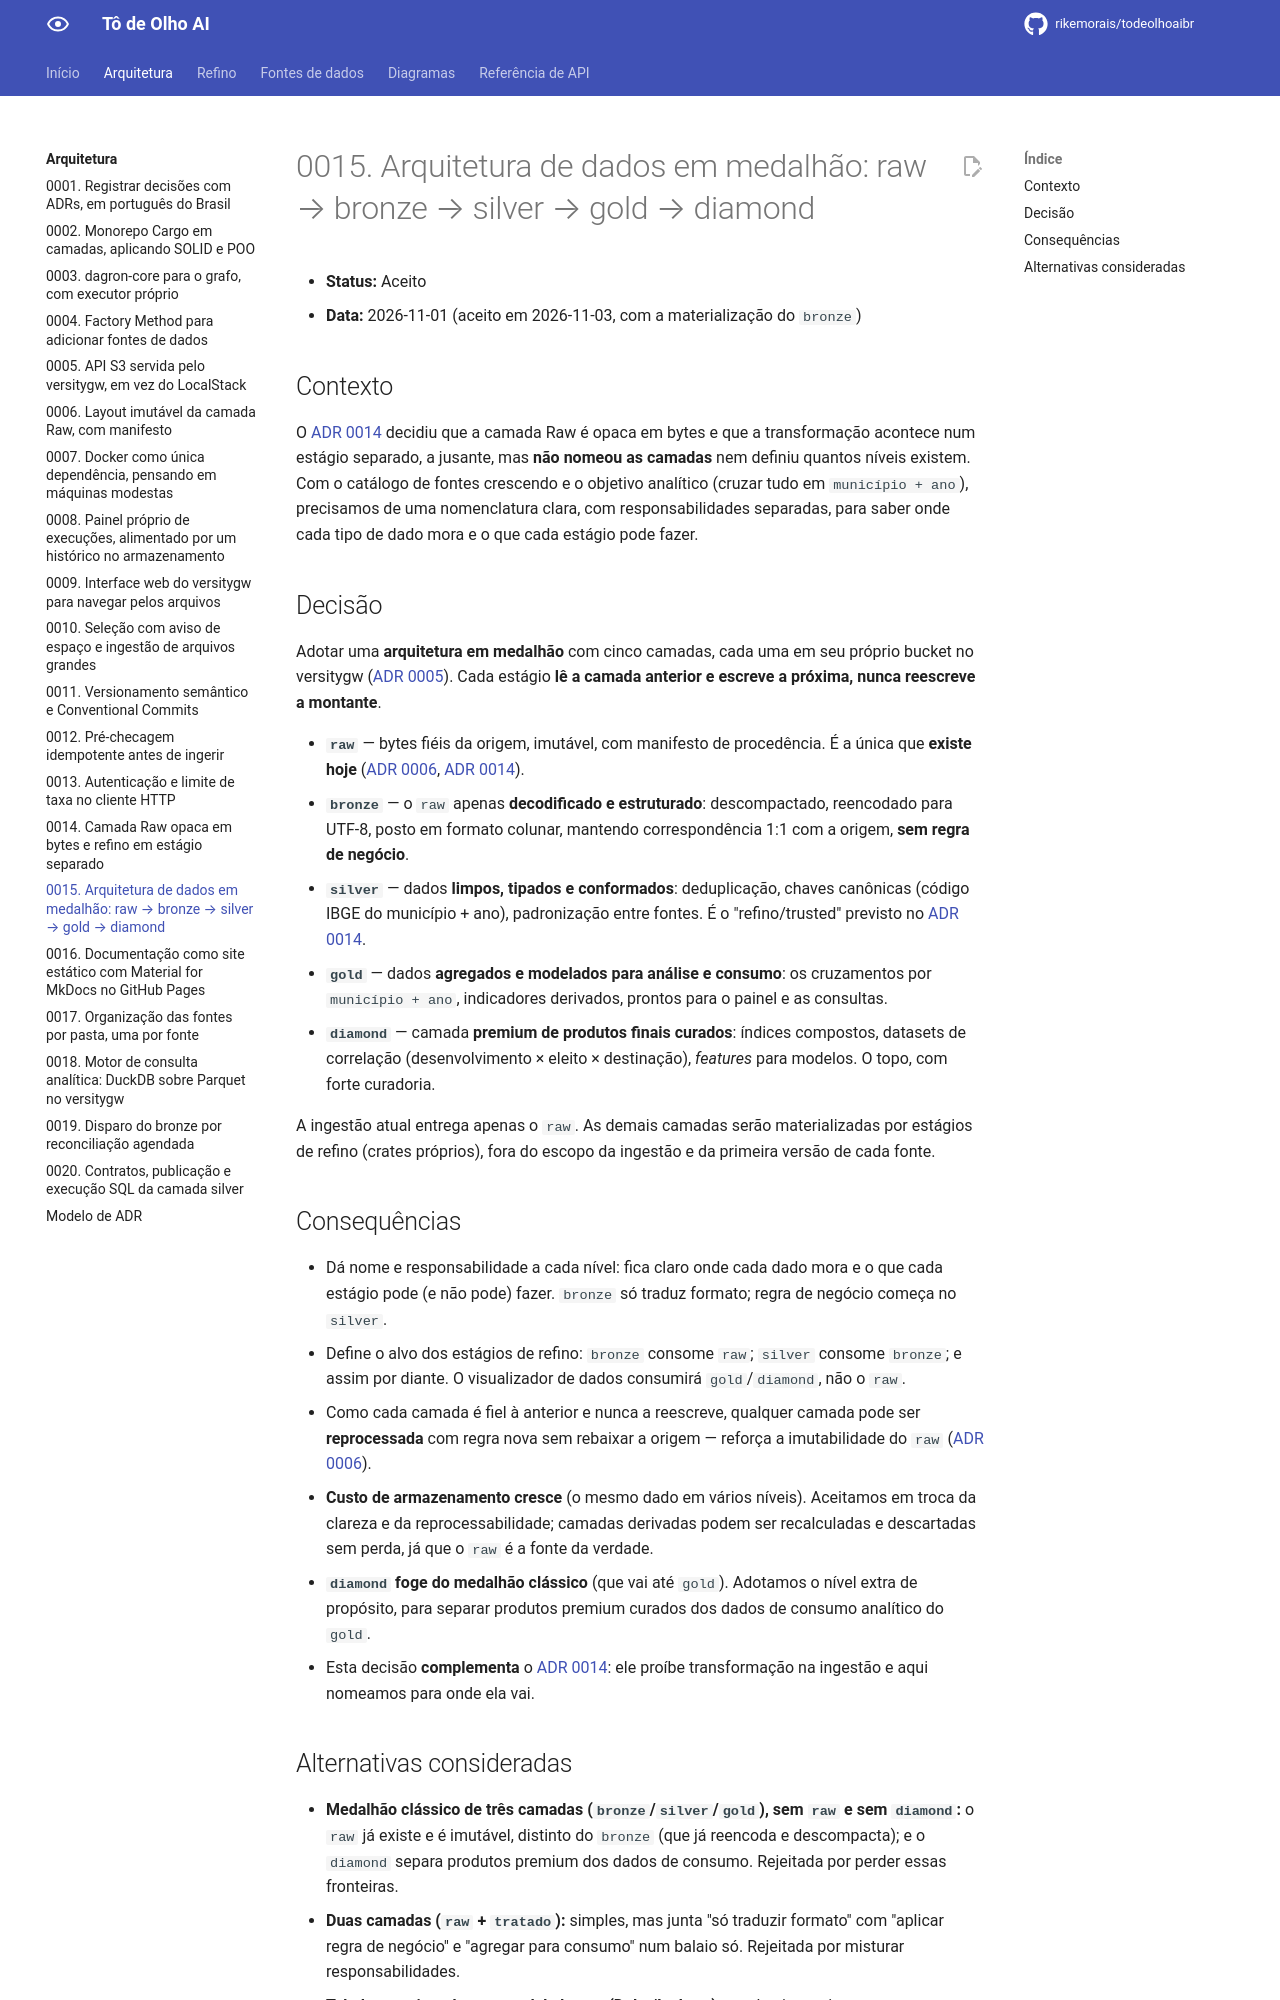

repository: rikemorais/todeolhoaibr · page: 0.104/adr/0015-arquitetura-de-dados-em-medalhao/index.html · generator: mkdocs

# 0015. Arquitetura de dados em medalhão: raw → bronze → silver → gold → diamond

- **Status:** Aceito
- **Data:** 2026-11-01 (aceito em 2026-11-03, com a materialização do `bronze`)

## Contexto

O [ADR 0014](0014-raw-opaca-e-refino-em-estagio-separado.md) decidiu que a camada Raw é opaca em bytes e que a transformação acontece num estágio separado, a jusante, mas **não nomeou as camadas** nem definiu quantos níveis existem. Com o catálogo de fontes crescendo e o objetivo analítico (cruzar tudo em `município + ano`), precisamos de uma nomenclatura clara, com responsabilidades separadas, para saber onde cada tipo de dado mora e o que cada estágio pode fazer.

## Decisão

Adotar uma **arquitetura em medalhão** com cinco camadas, cada uma em seu próprio bucket no versitygw ([ADR 0005](0005-armazenamento-s3-com-versitygw.md)). Cada estágio **lê a camada anterior e escreve a próxima, nunca reescreve a montante**.

- **`raw`** — bytes fiéis da origem, imutável, com manifesto de procedência. É a única que **existe hoje** ([ADR 0006](0006-layout-da-camada-raw.md), [ADR 0014](0014-raw-opaca-e-refino-em-estagio-separado.md)).
- **`bronze`** — o `raw` apenas **decodificado e estruturado**: descompactado, reencodado para UTF-8, posto em formato colunar, mantendo correspondência 1:1 com a origem, **sem regra de negócio**.
- **`silver`** — dados **limpos, tipados e conformados**: deduplicação, chaves canônicas (código IBGE do município + ano), padronização entre fontes. É o "refino/trusted" previsto no [ADR 0014](0014-raw-opaca-e-refino-em-estagio-separado.md).
- **`gold`** — dados **agregados e modelados para análise e consumo**: os cruzamentos por `município + ano`, indicadores derivados, prontos para o painel e as consultas.
- **`diamond`** — camada **premium de produtos finais curados**: índices compostos, datasets de correlação (desenvolvimento × eleito × destinação), *features* para modelos. O topo, com forte curadoria.

A ingestão atual entrega apenas o `raw`. As demais camadas serão materializadas por estágios de refino (crates próprios), fora do escopo da ingestão e da primeira versão de cada fonte.

## Consequências

- Dá nome e responsabilidade a cada nível: fica claro onde cada dado mora e o que cada estágio pode (e não pode) fazer. `bronze` só traduz formato; regra de negócio começa no `silver`.
- Define o alvo dos estágios de refino: `bronze` consome `raw`; `silver` consome `bronze`; e assim por diante. O visualizador de dados consumirá `gold`/`diamond`, não o `raw`.
- Como cada camada é fiel à anterior e nunca a reescreve, qualquer camada pode ser **reprocessada** com regra nova sem rebaixar a origem — reforça a imutabilidade do `raw` ([ADR 0006](0006-layout-da-camada-raw.md)).
- **Custo de armazenamento cresce** (o mesmo dado em vários níveis). Aceitamos em troca da clareza e da reprocessabilidade; camadas derivadas podem ser recalculadas e descartadas sem perda, já que o `raw` é a fonte da verdade.
- **`diamond` foge do medalhão clássico** (que vai até `gold`). Adotamos o nível extra de propósito, para separar produtos premium curados dos dados de consumo analítico do `gold`.
- Esta decisão **complementa** o [ADR 0014](0014-raw-opaca-e-refino-em-estagio-separado.md): ele proíbe transformação na ingestão e aqui nomeamos para onde ela vai.
